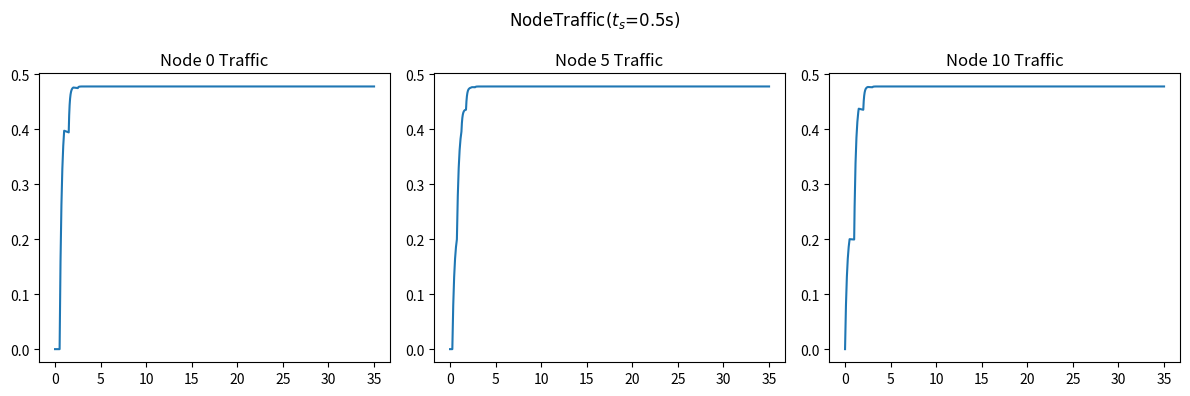

Write Python code to recreate this figure. (Note: this script raises an exception after producing the figure.)
import numpy as np
import matplotlib.pyplot as plt

H_R = 150
H_0 = 143.48828
Q_0 = 0.4774321
#Question1计算结果
L = 600
a = 1200
D = 0.5
f = 0.018
k = 0.009
# 即C_dA_g
g = 9.806
t_c = 4.0
#阀门关闭时间
t_s = 0.5
#阀门开启时间
E_m = 1
Q_0 = k*np.sqrt(2*g*H_R)
# 阀门全开时的流量

N = 10
# 管道分段

# 初始化Q和H 设置边界条件
init = np.zeros(N+1)
Q = np.array([init])
H = np.array([init])+H_R

# 迭代计算
dx = L/N
dt = dx/a

N_t = int(35/dt)#这里为仿真时间
A = np.pi*D**2/4
B = a/(g*A)
S = 0
R = f*dx/(2*g*D*A**2)
for i in range(1,N_t+1):
    t =  i*dt
    if t<t_s:
        tau = t/t_s
        # tau = np.power(1-t/t_c,E_m)
        # tau = 1
    else:
        tau = 1
        # tau = 1
    Q = np.append(Q,[init],axis=0)
    H = np.append(H,[init],axis=0)
    for j in range(N+1):
        if j == 0:
            H[i,j] = H_R
            C_M = H[i-1,j+1]-Q[i-1,j+1]*(B-S-R*abs(Q[i-1,j+1]))
            Q[i,j] = (H[i,j]-C_M)/B
        elif j == N:
            C_P = H[i-1,j-1]+Q[i-1,j-1]*(B+S-R*abs(Q[i-1,j-1]))
            C_V = (Q_0*tau)**2/(2*H_R)
            Q[i,j] = -B*C_V+np.sqrt((B*C_V)**2+2*C_V*C_P)
            H[i,j] = C_P - B*Q[i,j]
        else:
            C_P = H[i-1,j-1]+Q[i-1,j-1]*(B+S-R*abs(Q[i-1,j-1]))
            C_M = H[i-1,j+1]-Q[i-1,j+1]*(B-S-R*abs(Q[i-1,j+1]))
            H[i,j] = (C_P+C_M)/2
            Q[i,j] = (C_P-C_M)/(2*B)

# 画出流量Q随时间变化
fig, ax = plt.subplots(1,3)
fig.set_size_inches(12,4)
plt.rcParams['font.family'] = 'Times New Roman'


fig.suptitle('NodeTraffic($t_s$='+str(t_s)[0:4]+'s)')
ax[0].plot([i*dt for i in range (N_t+1)],Q[:,0])
ax[0].set_title('Node 0 Traffic')
ax[1].plot([i*dt for i in range (N_t+1)],Q[:,int(N/2)])
ax[1].set_title('Node '+str(int(N/2))+' Traffic')
ax[2].plot([i*dt for i in range (N_t+1)],Q[:,N])
ax[2].set_title('Node '+str(N)+' Traffic')
plt.tight_layout()
plt.savefig('Question4/NodeTraffic(t_s='+str(t_s)[0:4]+').png',dpi=300)

# 画出水头H随时间变化
fig, ax = plt.subplots(1,3)
fig.set_size_inches(12,4)
fig.suptitle('NodeHead($t_s$='+str(t_s)[0:4]+'s)')
ax[0].plot([i*dt for i in range (N_t+1)],H[:,0])
ax[0].set_title('Node 0 Head')
ax[1].plot([i*dt for i in range (N_t+1)],H[:,int(N/2)])
ax[1].set_title('Node '+str(int(N/2))+' Head')
ax[2].plot([i*dt for i in range (N_t+1)],H[:,N])
ax[2].set_title('Node '+str(N)+' Head')
plt.tight_layout()
plt.savefig('Question4/NodeHead(t_s='+str(t_s)[0:4]+').png',dpi=300)